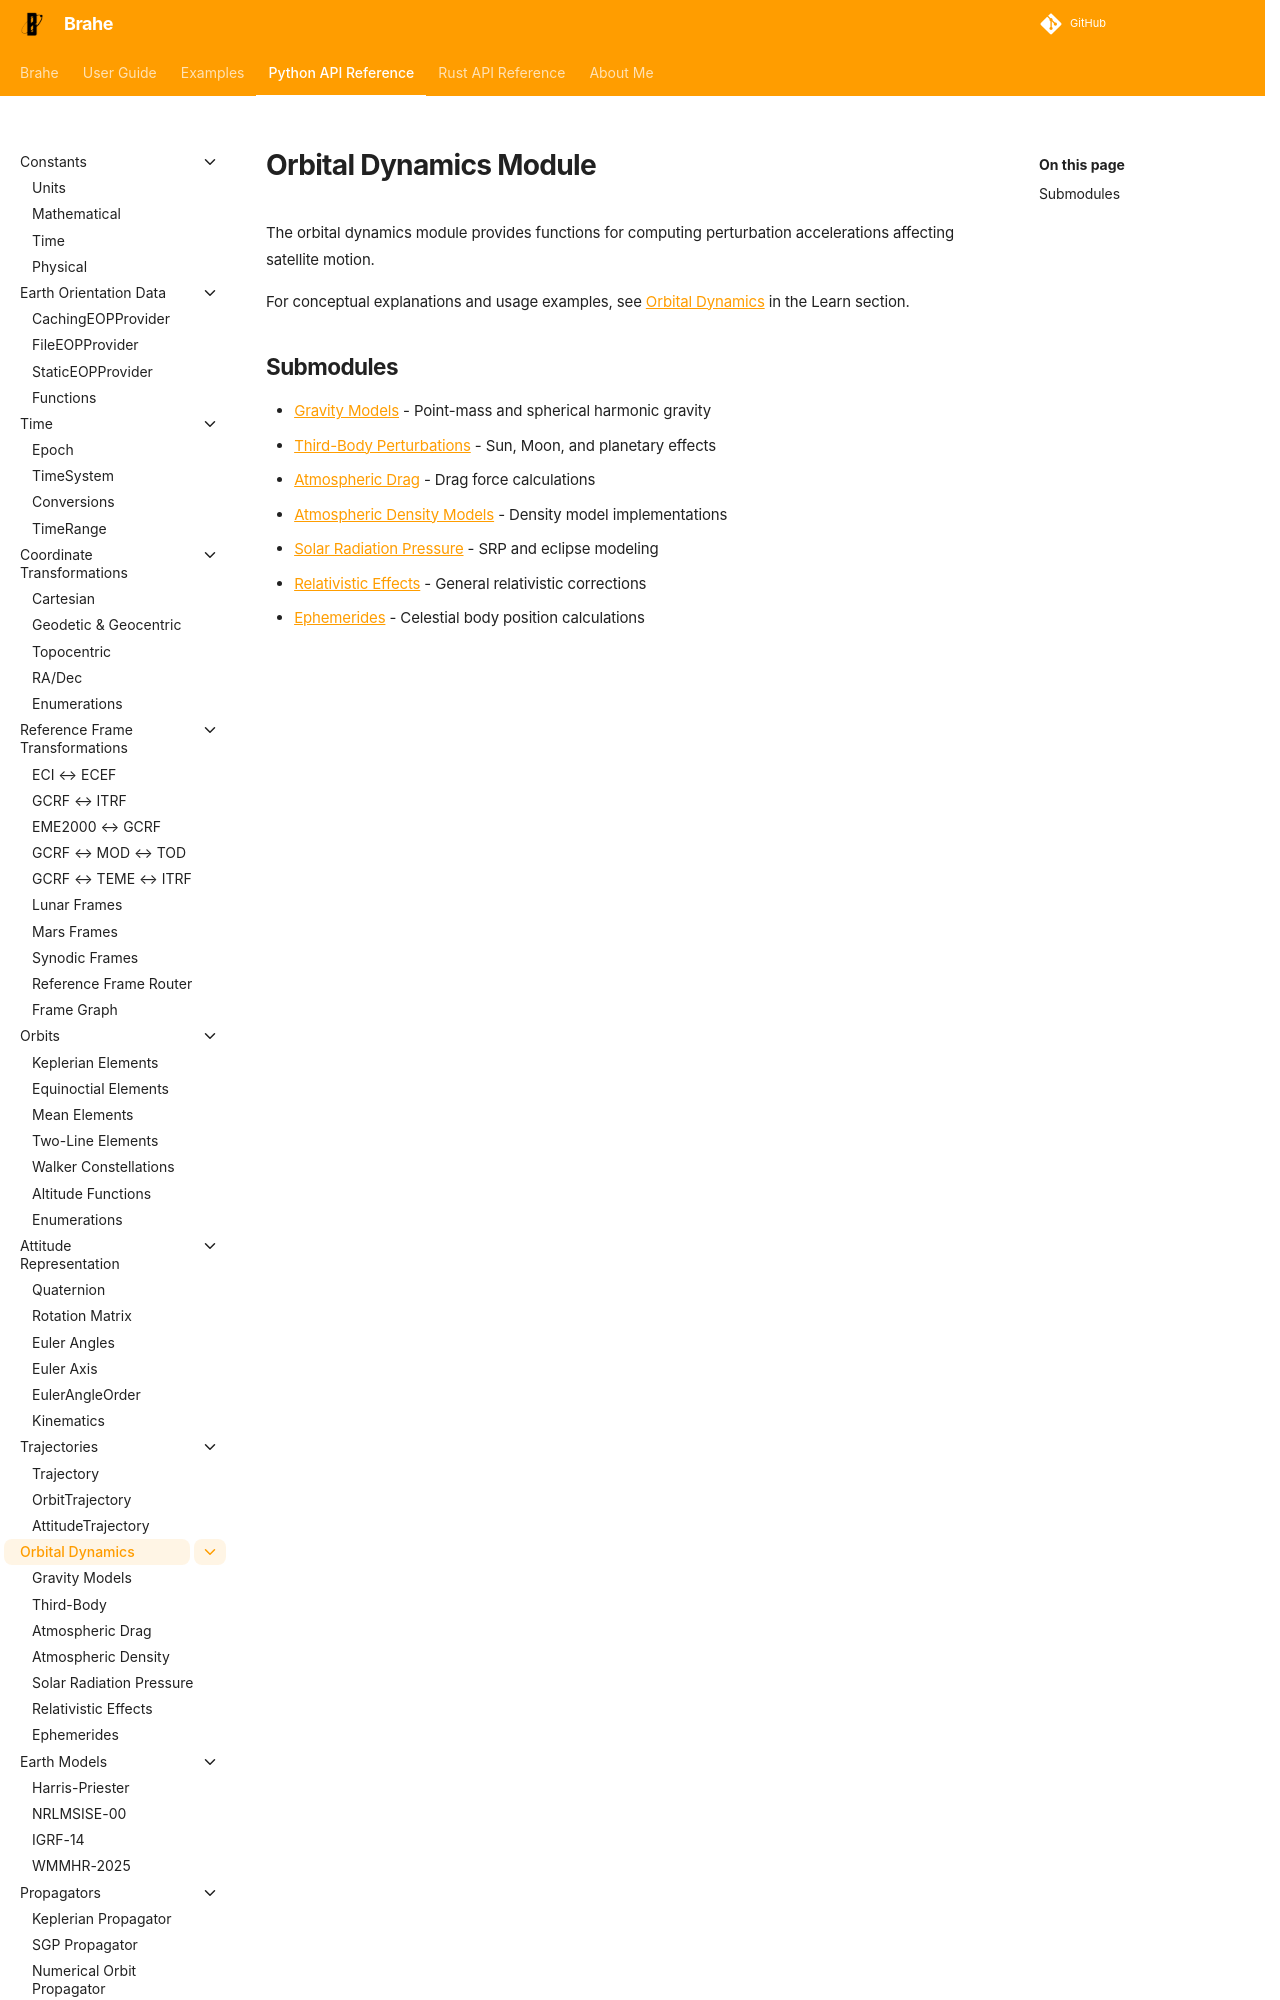

repository: duncaneddy/brahe · page: latest/library_api/orbit_dynamics/index.html · generator: mkdocs

# Orbital Dynamics Module

The orbital dynamics module provides functions for computing perturbation accelerations affecting satellite motion.

For conceptual explanations and usage examples, see [Orbital Dynamics](../../learn/orbital_dynamics/index.md) in the Learn section.
